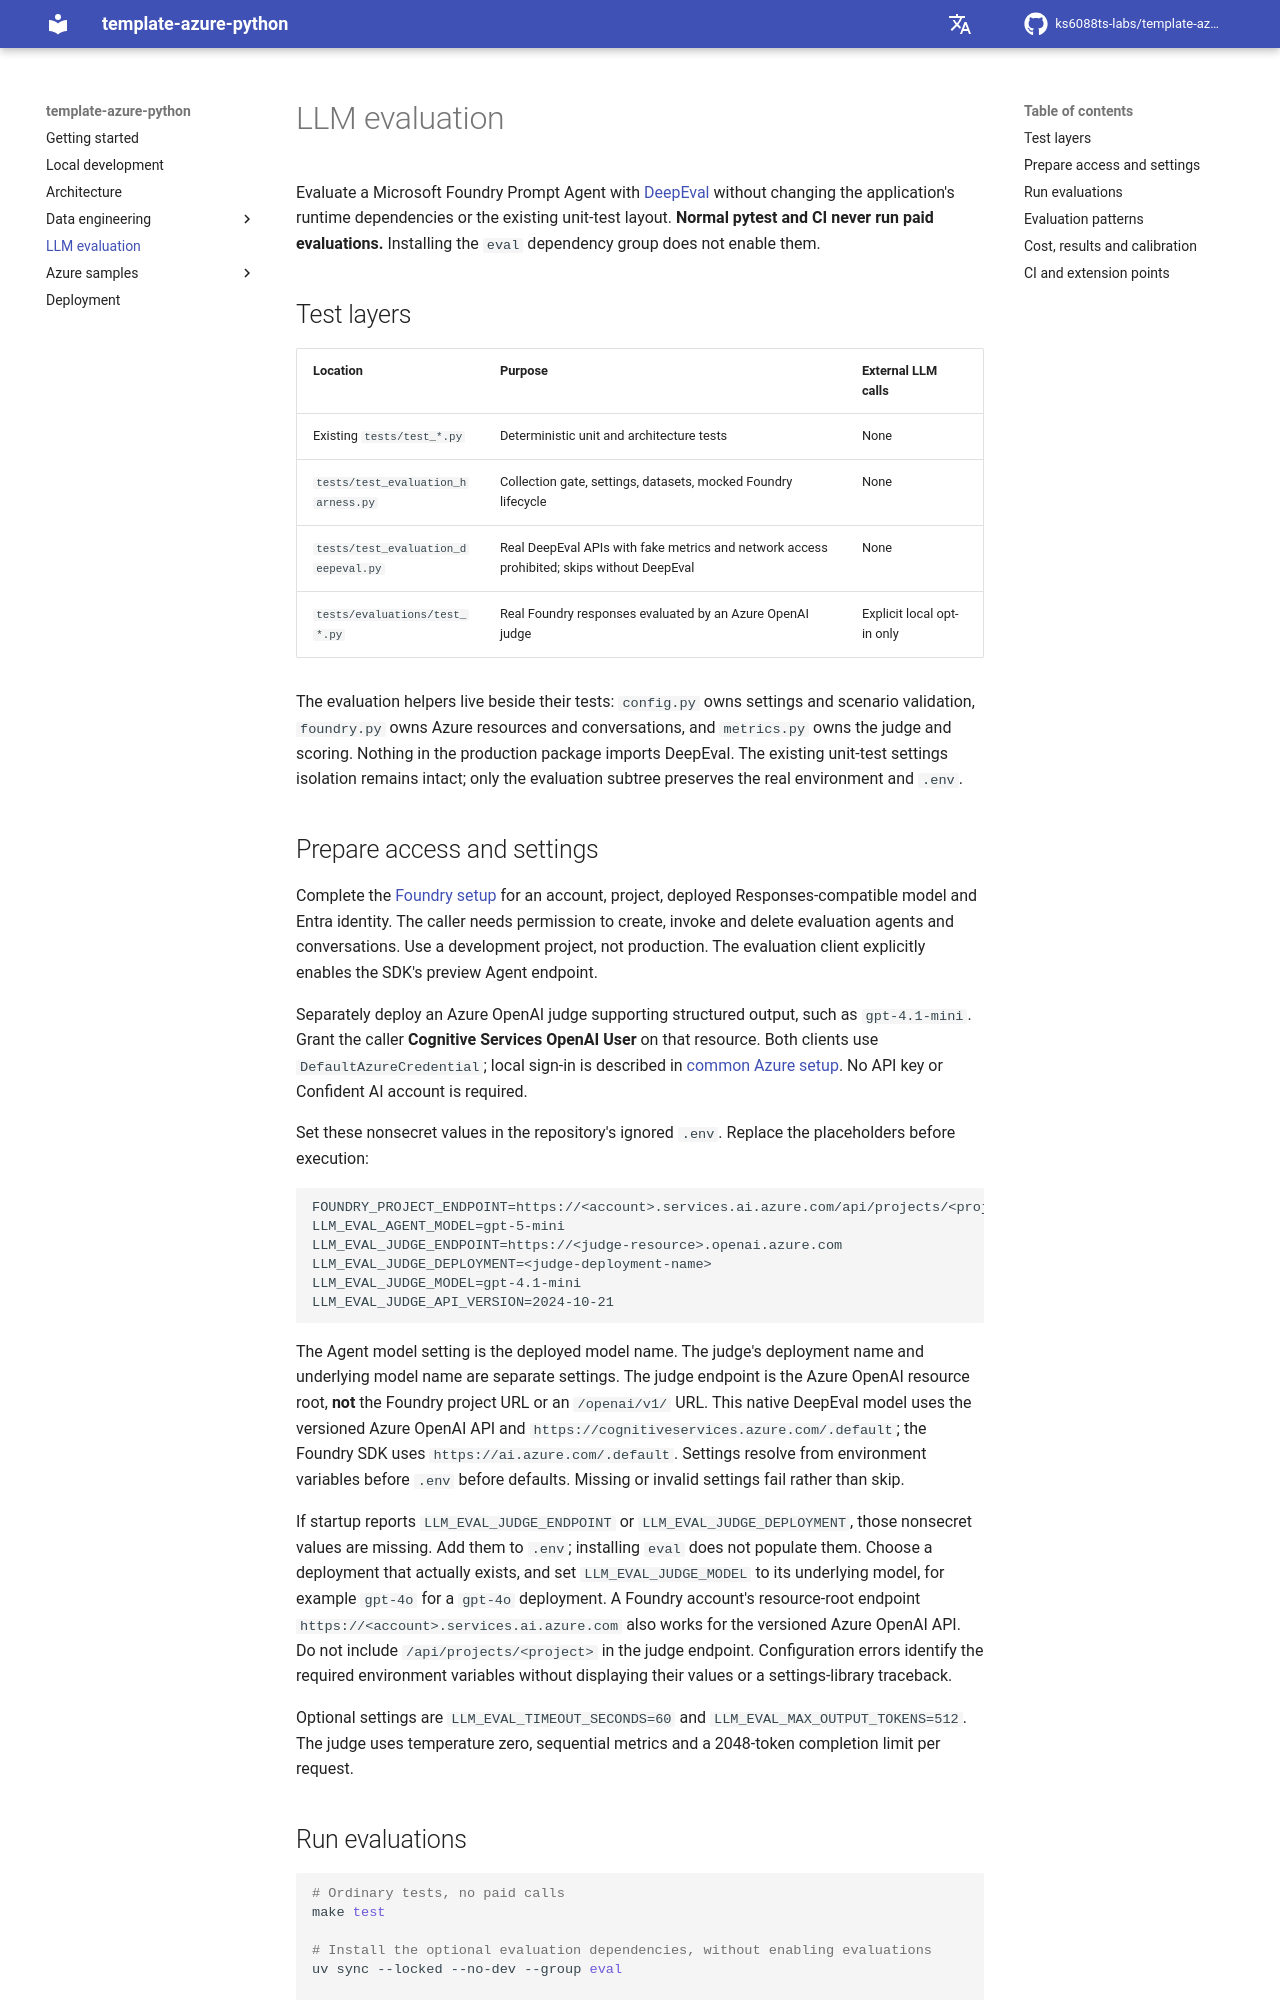

repository: ks6088ts-labs/template-azure-python · page: evaluation/index.html · generator: mkdocs

# LLM evaluation

Evaluate a Microsoft Foundry Prompt Agent with [DeepEval](https://deepeval.com/docs/introduction)
without changing the application's runtime dependencies or the existing unit-test layout.
**Normal pytest and CI never run paid evaluations.** Installing the `eval` dependency group does not enable them.

## Test layers

| Location | Purpose | External LLM calls |
| --- | --- | --- |
| Existing `tests/test_*.py` | Deterministic unit and architecture tests | None |
| `tests/test_evaluation_harness.py` | Collection gate, settings, datasets, mocked Foundry lifecycle | None |
| `tests/test_evaluation_deepeval.py` | Real DeepEval APIs with fake metrics and network access prohibited; skips without DeepEval | None |
| `tests/evaluations/test_*.py` | Real Foundry responses evaluated by an Azure OpenAI judge | Explicit local opt-in only |

The evaluation helpers live beside their tests: `config.py` owns settings and scenario validation,
`foundry.py` owns Azure resources and conversations, and `metrics.py` owns the judge and scoring.
Nothing in the production package imports DeepEval. The existing unit-test settings isolation remains intact;
only the evaluation subtree preserves the real environment and `.env`.

## Prepare access and settings

Complete the [Foundry setup](foundry.md) for an account, project, deployed Responses-compatible model and Entra identity.
The caller needs permission to create, invoke and delete evaluation agents and conversations.
Use a development project, not production. The evaluation client explicitly enables the SDK's preview Agent endpoint.

Separately deploy an Azure OpenAI judge supporting structured output, such as `gpt-4.1-mini`.
Grant the caller **Cognitive Services OpenAI User** on that resource.
Both clients use `DefaultAzureCredential`; local sign-in is described in [common Azure setup](scripts.md#common-setup-for-azure-samples).
No API key or Confident AI account is required.

Set these nonsecret values in the repository's ignored `.env`. Replace the placeholders before execution:

```dotenv
FOUNDRY_PROJECT_ENDPOINT=https://<account>.services.ai.azure.com/api/projects/<project>
LLM_EVAL_AGENT_MODEL=gpt-5-mini
LLM_EVAL_JUDGE_ENDPOINT=https://<judge-resource>.openai.azure.com
LLM_EVAL_JUDGE_DEPLOYMENT=<judge-deployment-name>
LLM_EVAL_JUDGE_MODEL=gpt-4.1-mini
LLM_EVAL_JUDGE_API_VERSION=2024-10-21
```

The Agent model setting is the deployed model name. The judge's deployment name and underlying model name
are separate settings. The judge endpoint is the Azure OpenAI resource root, **not** the Foundry project URL
or an `/openai/v1/` URL. This native DeepEval model uses the versioned Azure OpenAI API and
`https://cognitiveservices.azure.com/.default`; the Foundry SDK uses `https://ai.azure.com/.default`.
Settings resolve from environment variables before `.env` before defaults. Missing or invalid settings fail rather than skip.

If startup reports `LLM_EVAL_JUDGE_ENDPOINT` or `LLM_EVAL_JUDGE_DEPLOYMENT`, those nonsecret values are missing.
Add them to `.env`; installing `eval` does not populate them. Choose a deployment that actually exists,
and set `LLM_EVAL_JUDGE_MODEL` to its underlying model, for example `gpt-4o` for a `gpt-4o` deployment.
A Foundry account's resource-root endpoint `https://<account>.services.ai.azure.com` also works for the
versioned Azure OpenAI API. Do not include `/api/projects/<project>` in the judge endpoint.
Configuration errors identify the required environment variables without displaying their values or a settings-library traceback.

Optional settings are `LLM_EVAL_TIMEOUT_SECONDS=60` and `LLM_EVAL_MAX_OUTPUT_TOKENS=512`.
The judge uses temperature zero, sequential metrics and a 2048-token completion limit per request.
